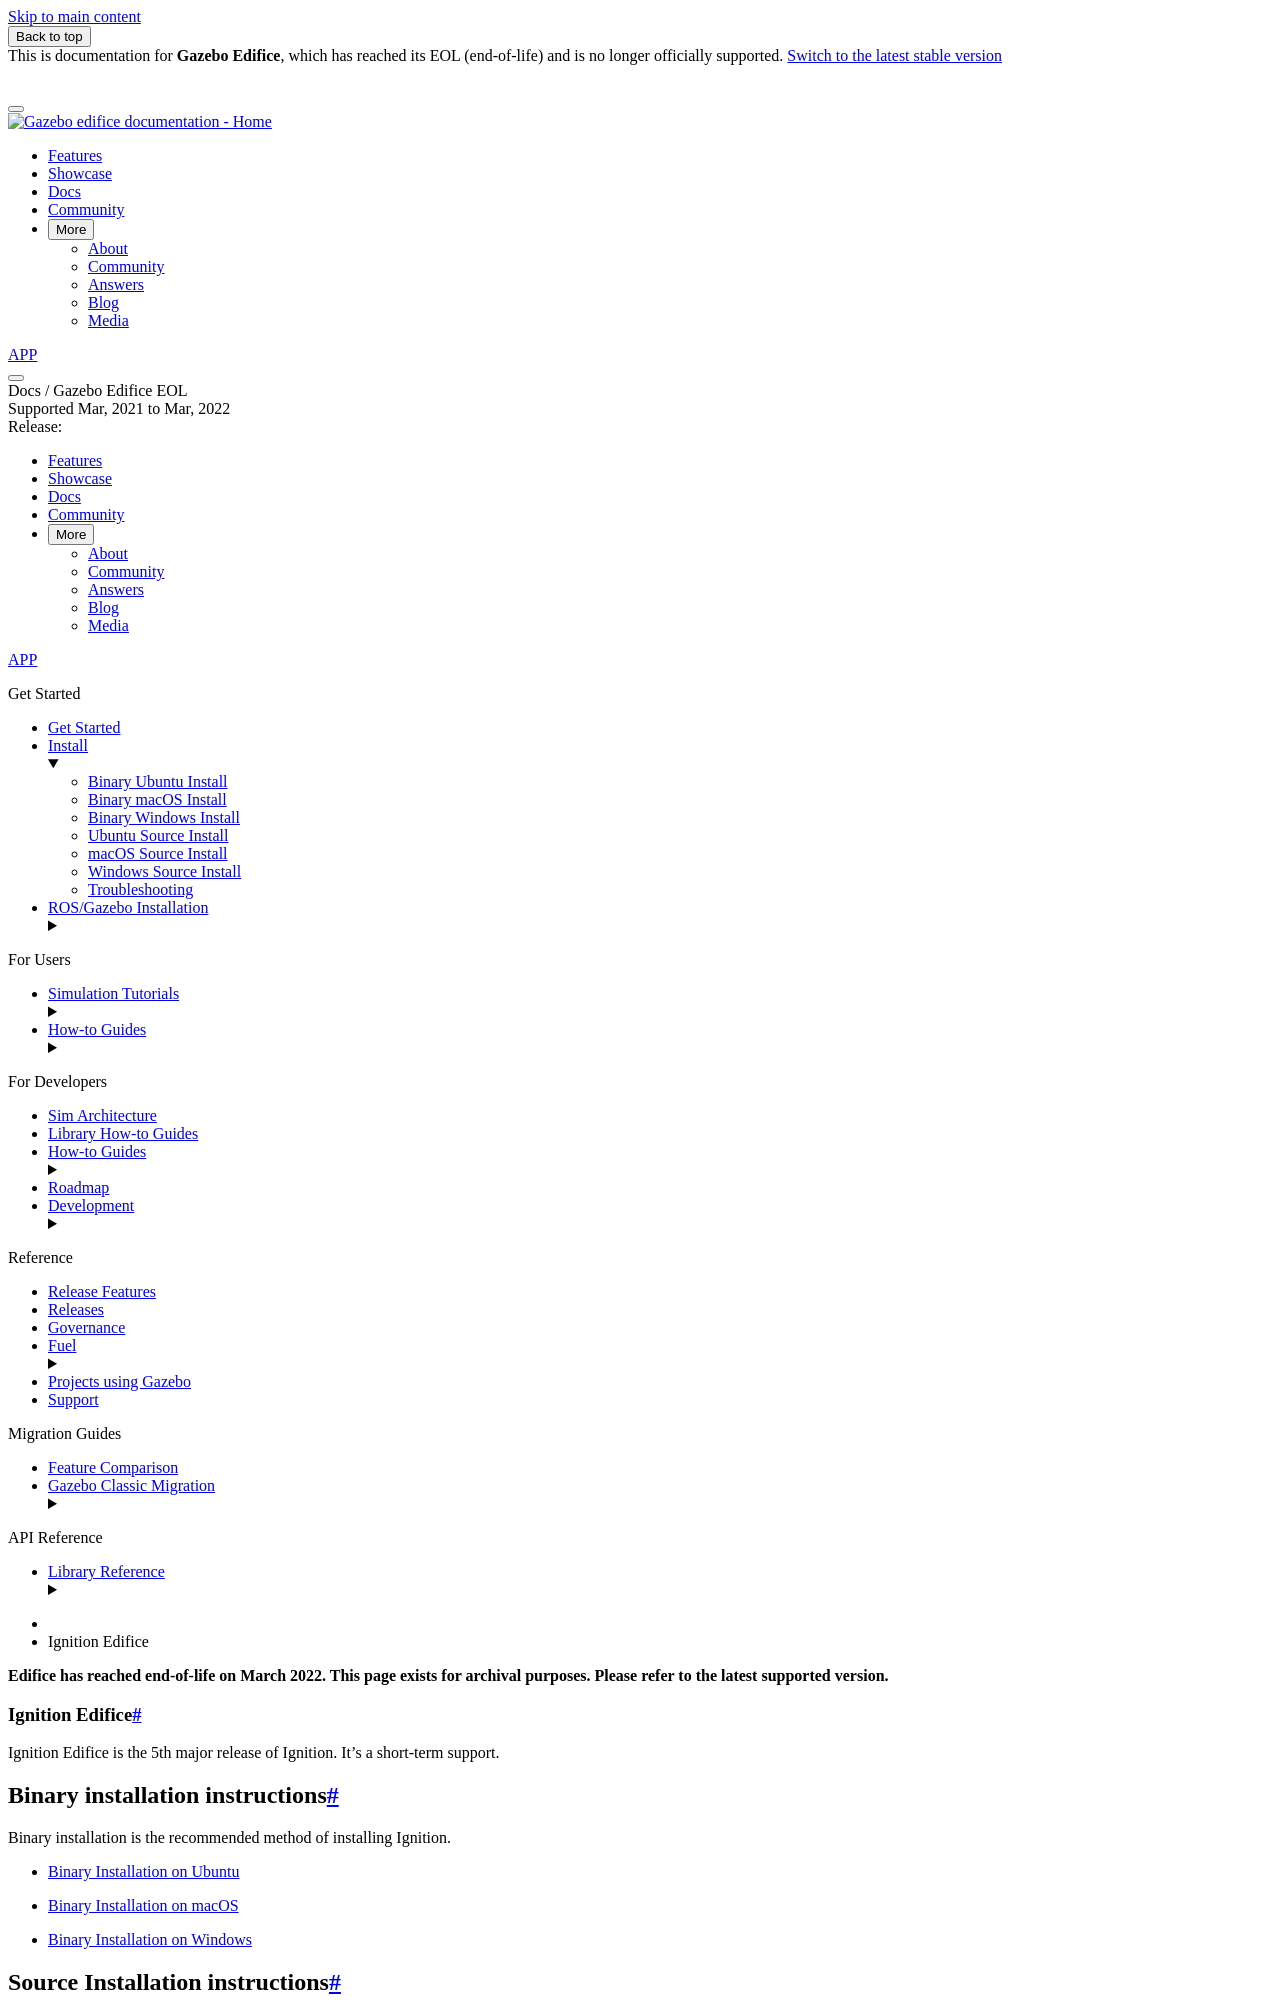

repository: gazebosim/docs · page: docs/edifice/install/index.html · generator: sphinx

**Edifice has reached end-of-life on March 2022.
This page exists for archival purposes.
Please refer to the latest supported version.**

# Ignition Edifice

Ignition Edifice is the 5th major release of Ignition. It's a short-term support.

## Binary installation instructions

Binary installation is the recommended method of installing Ignition.

 * [Binary Installation on Ubuntu](install_ubuntu)
 * [Binary Installation on macOS](install_osx)
 * [Binary Installation on Windows](install_windows)

## Source Installation instructions

Source installation is recommended for users planning on altering Ignition's source code (advanced).

 * [Source Installation on Ubuntu](install_ubuntu_src)
 * [Source Installation on macOS](install_osx_src)
 * [Source Installation on Windows](install_windows_src)
